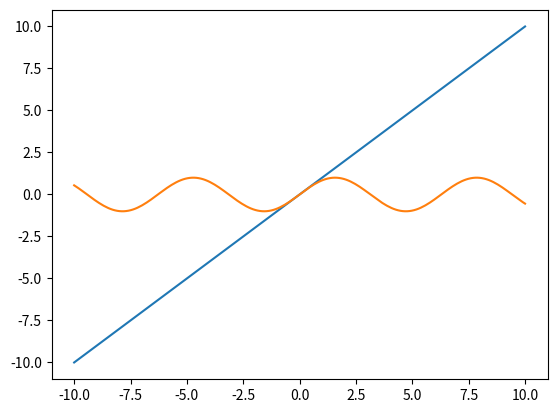
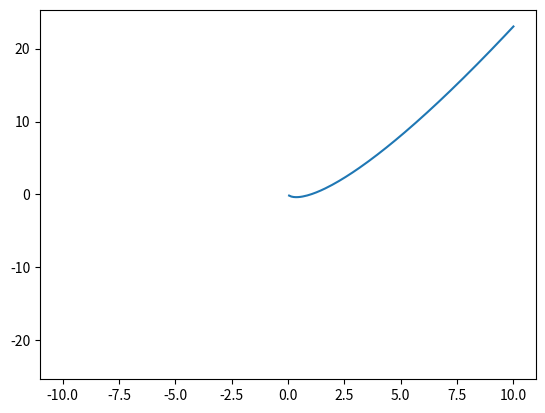

Write Python code to recreate these figures, in order.
import numpy as np
import time

#learn about  module and packgeses 
#numpy array vs python list 
#Based on speed (list is dynamic in size  and it  also refrencial array )
# a=[ i  for i in range(10000000)]
# b=[ i for i in range(10000000,20000000)] 
# c=[]
# start =time.time()
# for i in range(len(a)):
#     c.append(a[i]+b[i])

# print(time.time()-start)

#using numpy array(fixed size array and  store item in contigious memory location becouse behind the sceen numpy array used  c programing language arraya )

# x=np.arange(10000000)
# y=np.arange(10000000,20000000)

# start=time.time()  #tell  current time 
# c=x+y
# print(time.time()-start)


#based on memory 
# a=[i for i in range(10000000)]
# import sys 

# print(sys.getsizeof(a)) #get the size of data 


# b= np.arange(10000000 ,dtype=np.int16)
# print(sys.getsizeof(b))

#why the numpy array is better then python list 
# fast speed , convince , and comsume less memeory becz you have flexbilty 
# ----------------------------------------------------------------------------------------------------------------  
#Adavnce indexing 
a1= np.arange(24).reshape(6,4)
print(a1[0:4:3,0:3])
#fancy indexing (you pass list )
print(a1[[0,2,3,5]])
print("\n")
#boolean indexing 
a2=np.random.randint(1,100,24).reshape(6,4)
print(a2)
#find the number greater then 30
print(a2[a2>30]) #booloean wraping 

#find even number 
print(a2[a2%2 !=0])
#both condition combined 

print(a2 [(a2>50)&(a2%2 ==0) ]) #here we we bitwise &  becz we are dealing with boolean 

#dvisible by 7
print(a2[a2%7==0])

#Broadcasting  [NumPy alag-alag shapes (dimensions) ke arrays par bhi mathematical operations (jaise addition, subtraction, multiplication) karne deta hai, bina bade array ki copy banaye]
# smaller array get strech for compitible with larger shape arraya 

#braodcasting rule ==> 
# Dono dimensions barabar (equal) honi chahiye.
# Ya fir unme se koi ek dimension 1 honi chahiye.

# a3=np.arange(12).reshape(3,4)  #back se comapare karo ya to same hone chahiye ya toho 1 hona chahiye 
# a4=np.arange(12).reshape(4,3)
# print(a3+a4)


a3=np.arange(3).reshape(3,1)  #back se comapare karo ya to same hone chahiye ya toho 1 hona chahiye 
a4=np.arange(3).reshape(1,3)
print(a3+a4)


#working with maths formulas 

a6=np.arange(10)
print(a6)

#sigmoid (making their won)

def sigmoid(array):
    return  1/(1+np.exp(- array))

print(sigmoid(a6)) 

#mean squared error (loss function )
actual=np.random.randint(1,50,25)
prediction= np.random.randint(1,50,25)

def mse(actual,prediction):
    return  np.mean(actual-prediction)**2
#catagorical cross predictions 

print(mse(actual,prediction))

def cce(actual,prediction):
    return  -np.sum(actual*np.log(prediction))

print(cce(actual,prediction))

# how to deals with missing value 
# np.nan=>mising values 
a7=np.array([1,2,3,4,np.nan,6])
print(a7)

print(a7[~np.isnan(a7)]) #check the is you are misisng values  and alos use booleans indexing 

#polating graphs 
#x1=y1
x1=np.linspace(-10,10,100)
y1=x1

import matplotlib.pyplot as plt
plt.plot(x1,y1) 
# plt.show() #this is used for showing the graph 

#y=x^2
# x=np.linspace(-10,10,50)
# y=x**2

# plt.plot(x,y)
# plt.show()

# y=sin(x)

x=np.linspace(-10,10,200)
y=np.sin(x)
plt.plot(x,y)
plt.show()


# y=xlog(x)
y=np.log(x**x)
plt.plot(x,y)
plt.show()


#using numpy and matplotlib draw 3d graph 
# import matplotlib.pyplot as plt
fig = plt.figure()
ax = fig.add_subplot(projection='3d')
